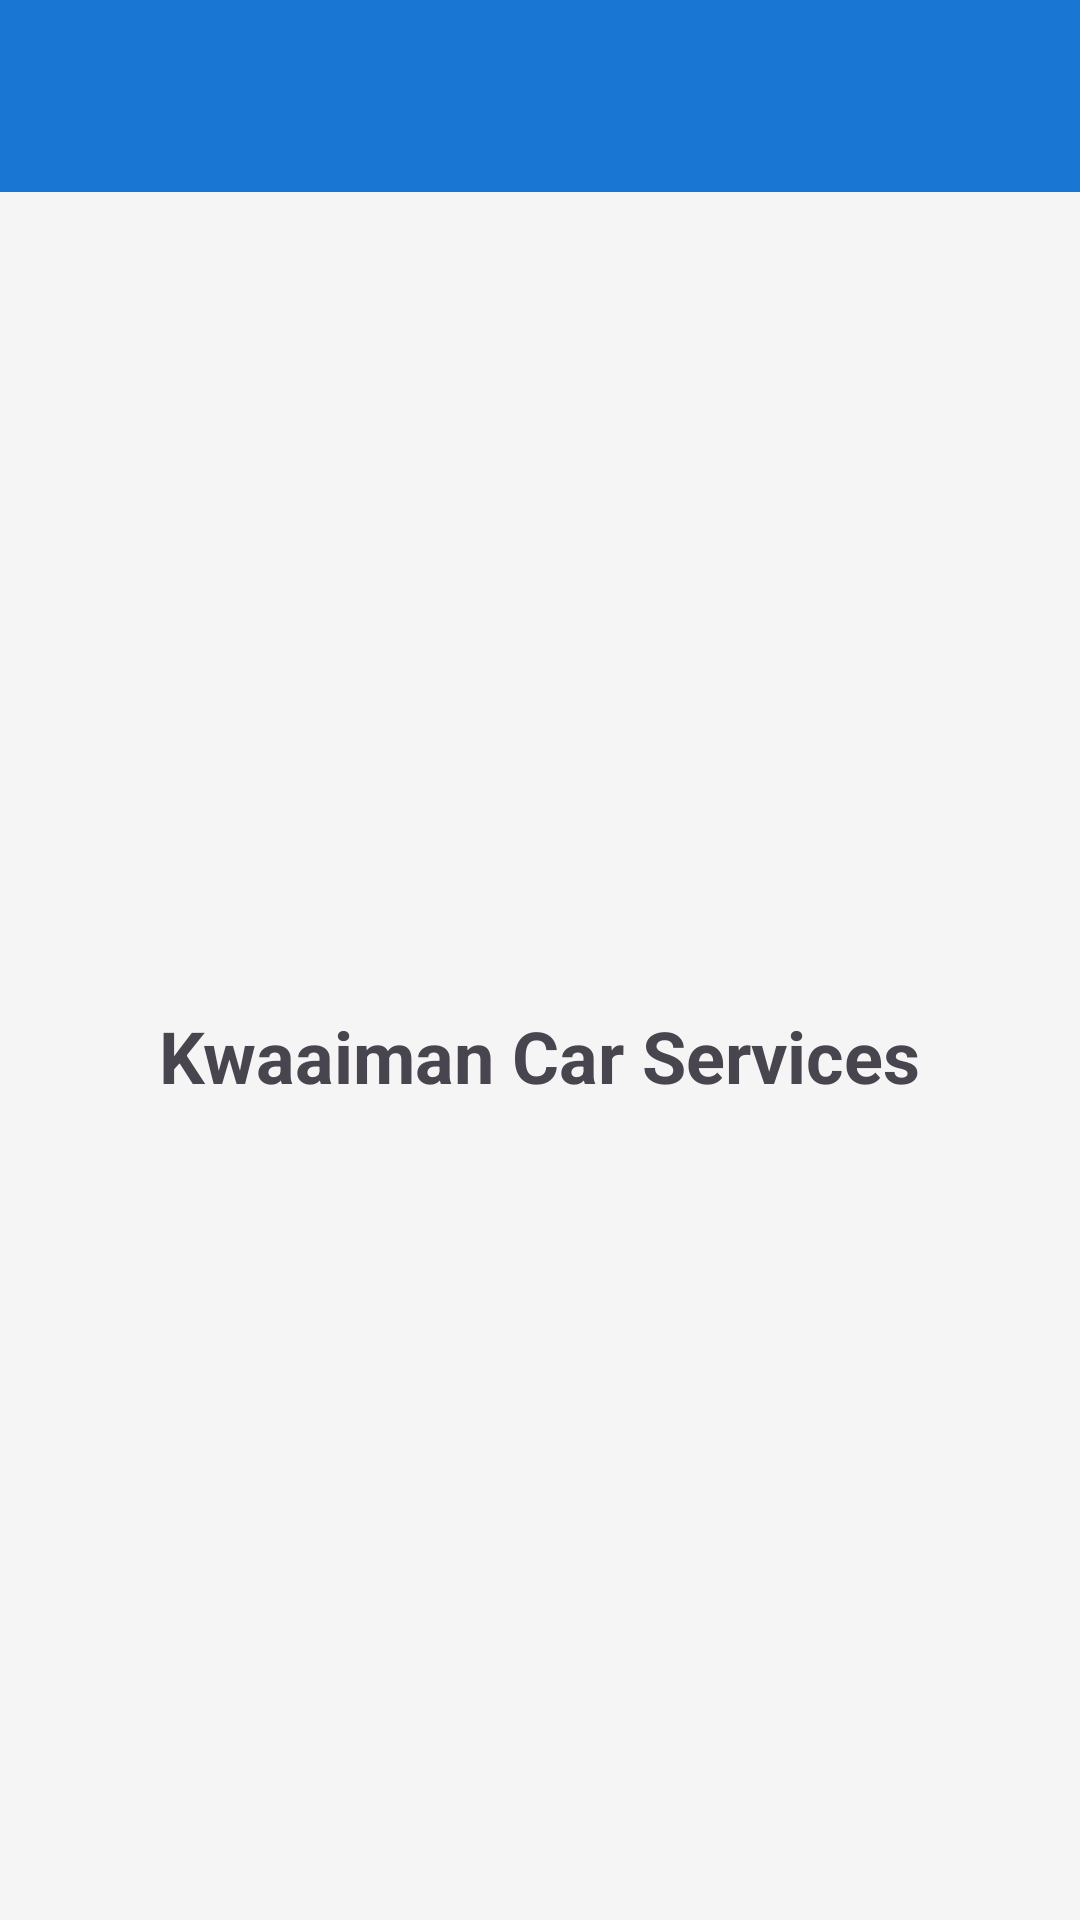

Here is an Android app screen rendered from its layout file. Give the layout XML and the strings, colors and styles it references.
<!-- AndroidManifest.xml: application theme Theme.KwaaimanCarServices -->
<!-- res/layout/activity_simple_main.xml -->
<?xml version="1.0" encoding="utf-8"?>
<LinearLayout xmlns:android="http://schemas.android.com/apk/res/android"
    xmlns:app="http://schemas.android.com/apk/res-auto"
    android:layout_width="match_parent"
    android:layout_height="match_parent"
    android:orientation="vertical">

    <androidx.appcompat.widget.Toolbar
        android:id="@+id/toolbar"
        android:layout_width="match_parent"
        android:layout_height="?attr/actionBarSize"
        android:background="?attr/colorPrimary"
        android:elevation="4dp"
        android:theme="@style/ThemeOverlay.Material3.Dark.ActionBar"
        app:popupTheme="@style/ThemeOverlay.Material3.Light" />

    <FrameLayout
        android:id="@+id/content_frame"
        android:layout_width="match_parent"
        android:layout_height="match_parent">

        <TextView
            android:layout_width="wrap_content"
            android:layout_height="wrap_content"
            android:layout_gravity="center"
            android:text="Kwaaiman Car Services"
            android:textSize="24sp"
            android:textStyle="bold" />

    </FrameLayout>

</LinearLayout>
<!-- resources referenced by this layout -->
<resources>
  <style name="Theme.KwaaimanCarServices" parent="Base.Theme.KwaaimanCarServices" />
  <style name="Base.Theme.KwaaimanCarServices" parent="Theme.Material3.DayNight.NoActionBar">
          <item name="colorPrimary">@color/primary_blue</item>
          <item name="colorPrimaryVariant">@color/primary_blue_dark</item>
          <item name="colorOnPrimary">@color/white</item>
          <item name="colorSecondary">@color/accent_orange</item>
          <item name="colorSecondaryVariant">@color/accent_orange_dark</item>
          <item name="colorOnSecondary">@color/white</item>
          <item name="android:colorBackground">@color/background_light</item>
          <item name="colorSurface">@color/card_background</item>
          <item name="colorOnSurface">@color/text_primary</item>
          <item name="android:statusBarColor">@color/primary_blue_dark</item>
          <item name="android:navigationBarColor">@color/primary_blue_dark</item>
      </style>
  <color name="primary_blue">#FF1976D2</color>
  <color name="primary_blue_dark">#FF0D47A1</color>
  <color name="white">#FFFFFFFF</color>
  <color name="accent_orange">#FFFF9800</color>
  <color name="accent_orange_dark">#FFF57C00</color>
  <color name="background_light">#FFF5F5F5</color>
  <color name="card_background">#FFFFFFFF</color>
  <color name="text_primary">#DE000000</color>
</resources>
